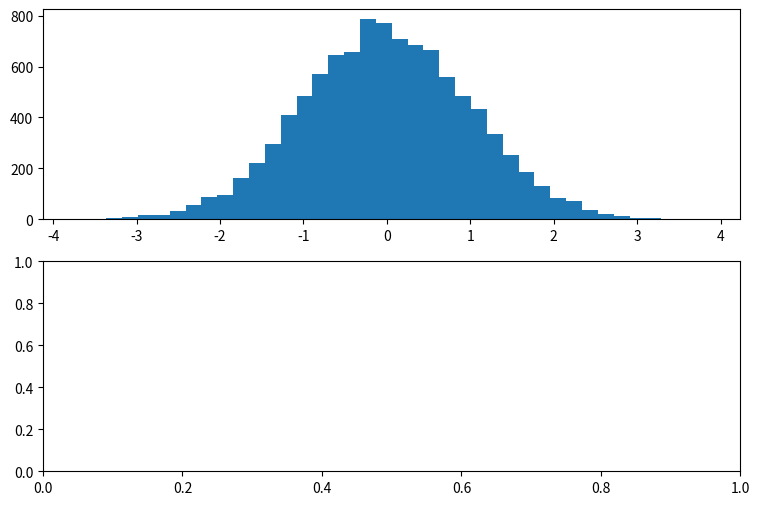

Source code (Python): (Note: this script raises an exception after producing the figure.)
#--coding:utf-8--
import numpy as np
import matplotlib.pyplot as plt
#概率分布直方图
#高斯分布
#均值为0
mean = 0
#标准差为1，反应数据集中还是分散的值
sigma = 1
x=mean+sigma*np.random.randn(10000)
fig,(ax0,ax1) = plt.subplots(nrows=2,figsize=(9,6))
#第二个参数是柱子宽一些还是窄一些，越大越窄越密
#normed=1进行正则化归一
ax0.hist(x,40,normed=1,histtype='bar',facecolor='yellowgreen',alpha=0.75)
##pdf概率分布图，一万个数落在某个区间内的数有多少个
ax0.set_title('pdf')
ax1.hist(x,20,normed=1,histtype='bar',facecolor='pink',alpha=0.75,cumulative=True,rwidth=0.8)
#cdf累计概率函数，cumulative累计。比如需要统计小于5的数的概率
ax1.set_title("cdf")
fig.subplots_adjust(hspace=.4) #调整两张图之间的间距
plt.show()
a = [1,1,2,2,2,3,4,5,6,6]
plt.hist(a,10)
plt.plot(a)
plt.show()